Labelled photos from "processed", an image-classification folder in ruzbeh4/banknote-net. The possible labels are: 1000000 variant 1 back, 1000000 variant 1 front, 100000 variant 1 back, 100000 variant 1 front, 100000 variant 2 front, 100000 variant 3 back, 100000 variant 3 front, 100000 variant 4 back, 100000 variant 4 front, 10000 variant 1 back, 10000 variant 1 front, 1000 variant 1 back, 1000 variant 1 front, 1000 variant 2 back, 1000 variant 2 front, 1000 variant 3 back, 1000 variant 3 front, 200000 variant 1 back, 200000 variant 1 front, 200000 variant 2 back, 200000 variant 2 front, 2000 variant 3 back, 2000 variant 3 front, 500000 variant 1 back, 500000 variant 1 front, 50000 variant 1 back, 50000 variant 1 front, 50000 variant 2 back, 50000 variant 2 front, 50000 variant 3 back, 50000 variant 3 front, 50000 variant 4 back, 50000 variant 4 front, 5000 variant 1 back, 5000 variant 1 front, 5000 variant 2 back, 5000 variant 2 front, 5000 variant 3 back, none.

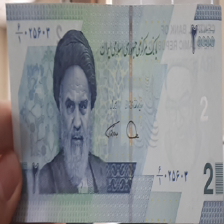
Label: 2000 variant 3 front

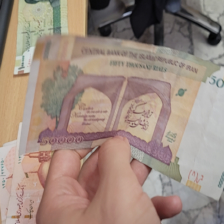
Label: 5000 variant 1 back

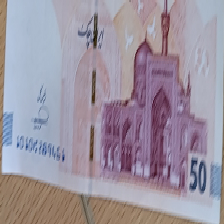
Label: 50000 variant 3 front

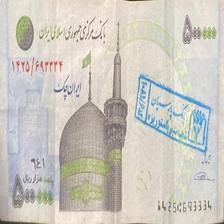
Label: 50000 variant 1 front

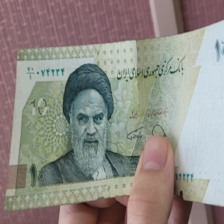
Label: 10000 variant 1 front

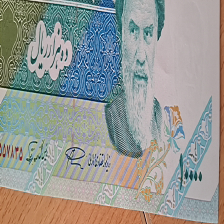
Label: 1000 variant 2 front
